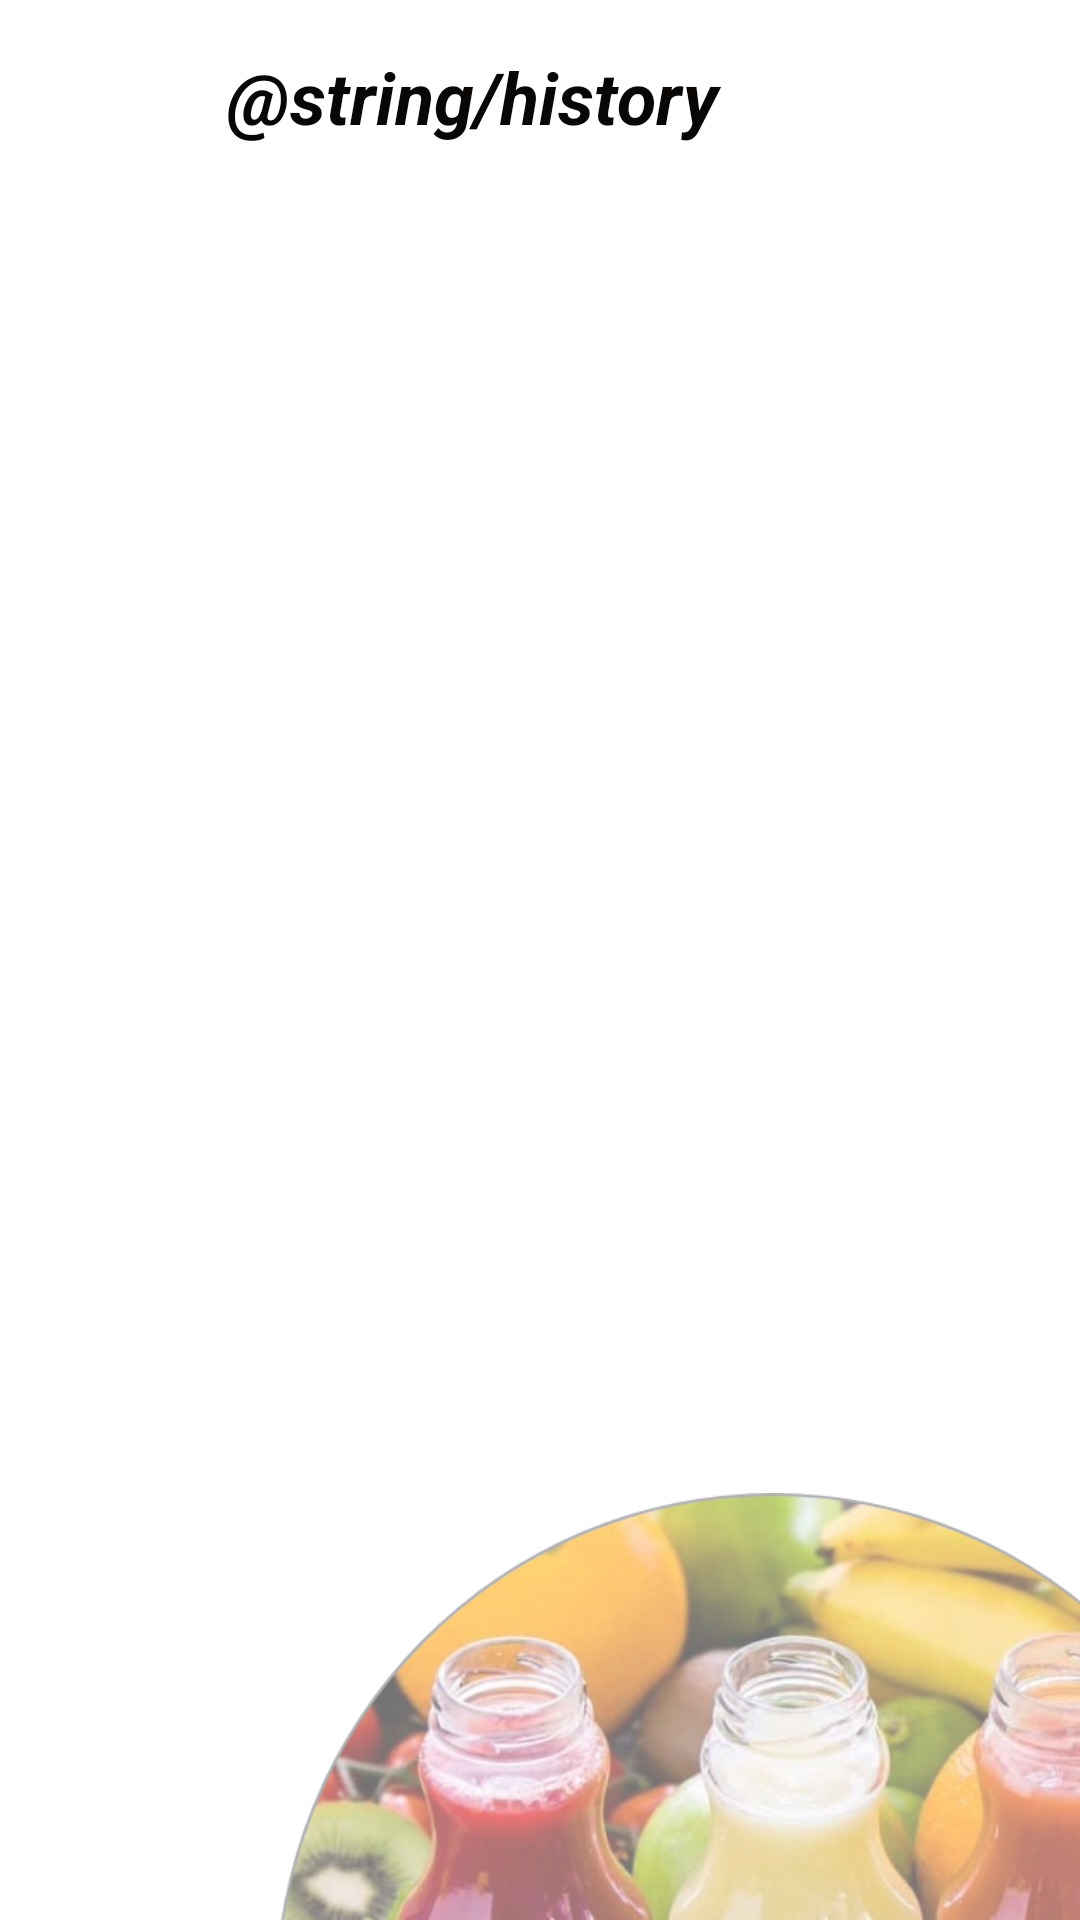

This screen was rendered from an Android layout file. Write that file and the resources it references.
<!-- AndroidManifest.xml: application theme Theme.FruzoRest -->
<!-- res/layout/activity_order_history.xml -->
<?xml version="1.0" encoding="utf-8"?>
<androidx.constraintlayout.widget.ConstraintLayout xmlns:android="http://schemas.android.com/apk/res/android"
    xmlns:app="http://schemas.android.com/apk/res-auto"
    xmlns:tools="http://schemas.android.com/tools"
    android:layout_width="match_parent"
    android:layout_height="match_parent"
    tools:context=".OrderHistory">

    <TextView
        android:id="@+id/textView23"
        android:layout_width="209dp"
        android:layout_height="37dp"
        android:layout_marginTop="16dp"
        android:text="@string/history"
        android:textColor="#090606"
        android:textSize="24sp"
        android:textStyle="bold|italic"
        app:layout_constraintEnd_toEndOf="parent"
        app:layout_constraintStart_toStartOf="parent"
        app:layout_constraintTop_toTopOf="parent" />

    <ImageView
        android:id="@+id/imageView7"
        android:layout_width="332dp"
        android:layout_height="355dp"
        android:layout_marginStart="108dp"
        android:layout_marginTop="436dp"
        android:layout_marginEnd="8dp"
        app:layout_constraintEnd_toEndOf="parent"
        app:layout_constraintHorizontal_bias="0.189"
        app:layout_constraintStart_toStartOf="parent"
        app:layout_constraintTop_toBottomOf="@+id/textView23"
        app:srcCompat="@drawable/_c1b9c6f" />

    <androidx.recyclerview.widget.RecyclerView
        android:id="@+id/recyclerView"
        android:layout_width="match_parent"
        android:layout_height="match_parent"
        tools:layout_editor_absoluteX="53dp"
        tools:layout_editor_absoluteY="-95dp" />

</androidx.constraintlayout.widget.ConstraintLayout>
<!-- resources referenced by this layout -->
<resources>
  <!-- drawable _c1b9c6f: jpg bitmap (drawable, 142661 bytes) -->
  <style name="Theme.FruzoRest" parent="Theme.MaterialComponents.DayNight">
          
          <item name="colorPrimary">@color/pink</item>
          <item name="colorPrimaryVariant">@color/deeppink</item>
          <item name="colorOnPrimary">@color/white</item>
          
          <item name="colorSecondary">@color/alizarin</item>
          <item name="colorSecondaryVariant">@color/pomagrant</item>
          <item name="colorOnSecondary">@color/white</item>
          
          <item name="android:statusBarColor" tools:targetApi="l">?attr/colorPrimaryVariant</item>
          <item name="toolbarStyle">@style/Base_ToolbarStyle</item>
          <item name="alertDialogStyle">@style/AlertDialogCustom</item>
          
      </style>
  <color name="pink">#FF90DD</color>
  <color name="deeppink">#FF1493</color>
  <color name="white">#FFFFFFFF</color>
  <color name="alizarin">#e74c3c</color>
  <color name="pomagrant">#c0392b</color>
  <style name="Base_ToolbarStyle">
          <item name="popupTheme">@style/ThemeOverlay.AppCompat.Light</item>
          <item name="android:background">@color/hotpink</item>
          <item name="android:theme">@style/Base_ToolbarTheme</item>
          <item name="titleTextAppearance">@style/CustomTitleTextAppearance</item>
          <item name="subtitleTextAppearance">@style/CustomSubTitleTextAppearance</item>
      </style>
  <style name="AlertDialogCustom" parent="Theme.AppCompat.Light.Dialog.Alert">
          
          <item name="colorAccent">@color/alizarin</item>
          
          <item name="android:textColorPrimary">@color/midnightblue</item>
          
          <item name="android:background">@color/grayfont</item>
      </style>
  <color name="hotpink">#FF69B4</color>
  <style name="Base_ToolbarTheme">
          
          <item name="android:textColorPrimary">@color/white</item>
          
          <item name="android:textColorSecondary">@color/white</item>
      </style>
  <style name="CustomTitleTextAppearance" parent="TextAppearance.Widget.AppCompat.Toolbar.Title">
          <item name="android:fontFamily">Lobster</item>
          <item name="android:textSize">16sp</item>
          <item name="android:textColor">@color/white</item>
          <item name="android:textStyle">bold</item>
      </style>
  <style name="CustomSubTitleTextAppearance" parent="TextAppearance.Widget.AppCompat.Toolbar.Subtitle">
          <item name="android:fontFamily">Lobster</item>
          <item name="android:textSize">14sp</item>
          <item name="android:textColor">@color/white</item>
          <item name="android:textStyle">italic</item>
      </style>
  <color name="midnightblue">#2c3e50</color>
  <color name="grayfont">#bdc3c7</color>
</resources>
